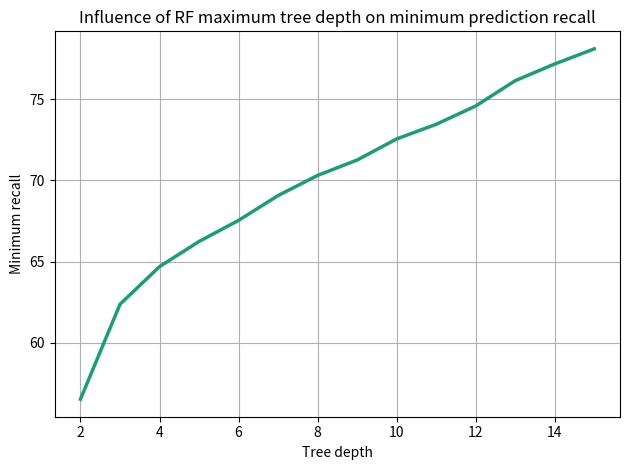

Here is the Python script that generated this plot: (Note: this script raises an exception after producing the figure.)
"""
Plot Random Forest prediction performance for different maximum tree depths.
[redacted]
Last modified: January 24th, 2022
"""

import matplotlib.pyplot as plt


def plot_rf_depth_performance(tree_depths, minimum_recalls):
    plt.figure()
    plt.plot(tree_depths, minimum_recalls, linewidth=2.5, color=plt.cm.Dark2(0))
    plt.title("Influence of RF maximum tree depth on minimum prediction recall")
    plt.xlabel("Tree depth")
    plt.ylabel("Minimum recall")
    plt.grid()
    plt.tight_layout()
    plt.savefig("figures/ml-static/rf-depth-performance.png", dpi=400)


_tree_depths = [2, 3, 4, 5, 6, 7, 8, 9, 10, 11, 12, 13, 14, 15]
_minimum_recalls = [56.52, 62.37, 64.69, 66.24, 67.54, 69.07, 70.31, 71.26, 72.56, 73.46, 74.59, 76.15, 77.18, 78.11]
plot_rf_depth_performance(_tree_depths, _minimum_recalls)
